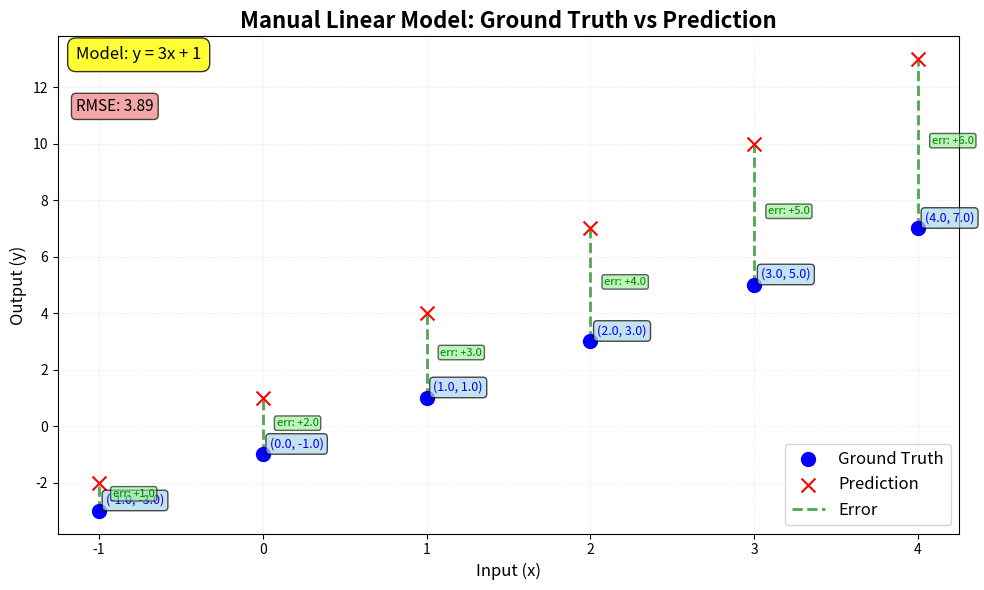

Reproduce this figure in Python.
# Guessing and loss calculation based on manual calculation (weights and bias)

import math
import matplotlib.pyplot as plt

# Training data (optimal outcome: y=2x-1)
x = [-1.0, 0.0, 1.0, 2.0, 3.0, 4.0] # input
y = [-3.0, -1.0, 1.0, 3.0, 5.0, 7.0] # ground truth output

# Guess the model (y=x * w + b)
w = 3
b = 1

# Make a prediction
y_pred = []

for x_val in x:
    y_guess = x_val * w + b
    y_pred.append(y_guess)

print("Ground truth:", y)
print("Prediction:", y_pred)

# Calculate individual losses and overall loss using RMSE (Root Mean Squared Error).
individual_losses = []
print("\nIndividual Losses (Squared Errors):")
for i in range(len(x)):
    error = y_pred[i] - y[i]
    squared_error = error ** 2
    individual_losses.append(squared_error)

print(individual_losses)

# Calculate overall loss (Root Mean Squared Error)
mse = sum(individual_losses) / len(individual_losses)
rmse = math.sqrt(mse)
print(f"\nOverall Loss (Root Mean Squared Error): {rmse:.2f}")


# Plot with annotations
plt.figure(figsize=(10, 6))
plt.scatter(x, y, color='blue', label='Ground Truth', s=100, zorder=3)
plt.scatter(x, y_pred, color='red', label='Prediction', s=100, marker='x', zorder=3)
plt.vlines(x, y, y_pred, color='green', linestyle='--', alpha=0.7, linewidth=2, label='Error', zorder=1)

# Add title and axis labels
plt.title('Manual Linear Model: Ground Truth vs Prediction', fontsize=16, fontweight='bold')
plt.xlabel('Input (x)', fontsize=12)
plt.ylabel('Output (y)', fontsize=12)

# Add grid
plt.grid(True, alpha=0.3, linestyle=':')

# Add legend
plt.legend(fontsize=12)

# Annotate each point with its values
for i in range(len(x)):
    error = y_pred[i] - y[i]
    # Annotate ground truth points
    plt.annotate(f'({x[i]}, {y[i]})',
                xy=(x[i], y[i]),
                xytext=(5, 5),
                textcoords='offset points',
                fontsize=9,
                color='blue',
                bbox=dict(boxstyle='round,pad=0.3', facecolor='lightblue', alpha=0.7))

    # Annotate error in the middle of each line
    mid_y = (y[i] + y_pred[i]) / 2
    plt.annotate(f'err: {error:+.1f}',
                xy=(x[i], mid_y),
                xytext=(10, 0),
                textcoords='offset points',
                fontsize=8,
                color='green',
                ha='left',
                bbox=dict(boxstyle='round,pad=0.2', facecolor='lightgreen', alpha=0.6))

# Add model equation as text
plt.text(0.02, 0.98, f'Model: y = {w}x + {b}',
         transform=plt.gca().transAxes,
         fontsize=12,
         verticalalignment='top',
         bbox=dict(boxstyle='round,pad=0.5', facecolor='yellow', alpha=0.8))

# Add error statistics
differences = [y_pred[i] - y[i] for i in range(len(x))]
mse_plot = sum(error**2 for error in differences) / len(differences)
rmse_plot = math.sqrt(mse_plot)

plt.text(0.02, 0.85, f'RMSE: {rmse_plot:.2f}',
         transform=plt.gca().transAxes,
         fontsize=11,
         bbox=dict(boxstyle='round,pad=0.3', facecolor='lightcoral', alpha=0.7))

plt.tight_layout()
plt.show()